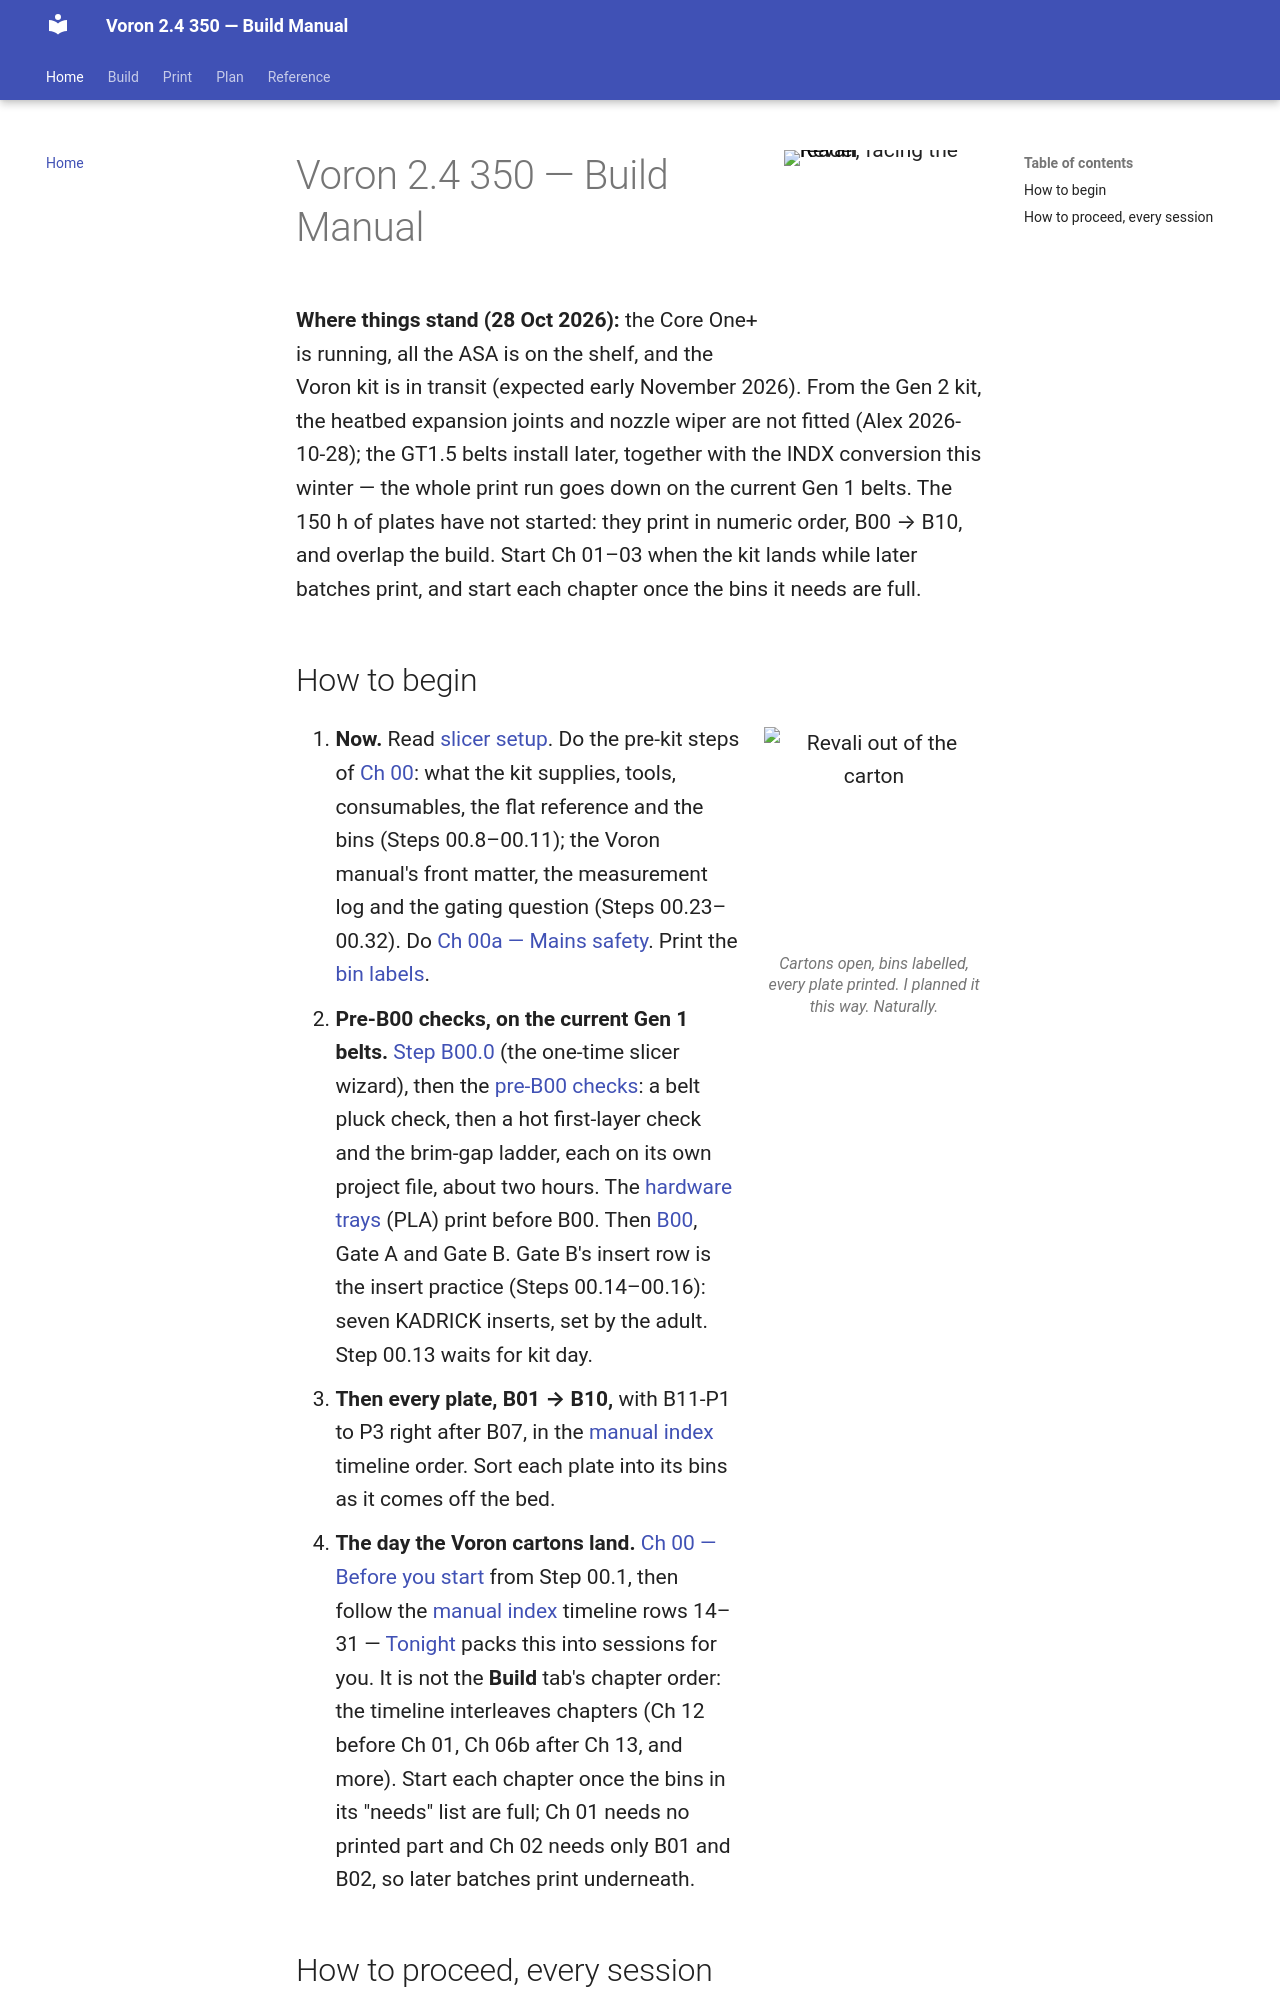

repository: alexlicohen/voron-24-350-build-manual · page: index.html · generator: mkdocs

<div class="mascot-hero-wrap" data-mascot-wave="@mascot/mascot-base-front.svg">
<img class='mascot-hero off-glb' src='@mascot/mascot-base-front.svg' alt='Revali, facing the reader' width='200' height='200' loading='eager' decoding='async'>
</div>

# Voron 2.4 350 — Build Manual

**Where things stand (28 Oct 2026):** the Core One+ is running, all the ASA is on the shelf, and the Voron kit is in transit (expected early November 2026). From the Gen 2 kit, the heatbed expansion joints and nozzle wiper are not fitted (Alex 2026-10-28); the GT1.5 belts install later, together with the INDX conversion this winter — the whole print run goes down on the current Gen 1 belts. The 150 h of plates have not started: they print in numeric order, B00 → B10, and overlap the build. Start Ch 01–03 when the kit lands while later batches print, and start each chapter once the bins it needs are full.

## How to begin

```mascot
pose: kitday
caption: Cartons open, bins labelled, every plate printed. I planned it this way. Naturally.
```

1. **Now.** Read [slicer setup](manual/print/00-slicer-setup.md). Do the pre-kit steps of [Ch 00](manual/steps/00-before-you-start/index.md): what the kit supplies, tools, consumables, the flat reference and the bins (Steps 00.8–00.11); the Voron manual's front matter, the measurement log and the gating question (Steps 00.23–00.32). Do [Ch 00a — Mains safety](manual/steps/00a-mains-safety/index.md). Print the [bin labels](print/bin-labels.md).
2. **Pre-B00 checks, on the current Gen 1 belts.** [Step B00.0](manual/steps/b00-calibration-and-jigs/b00-0.md) (the one-time slicer wizard), then the [pre-B00 checks](manual/steps/b00-calibration-and-jigs/note-before-b00-belt-and-hot-bed-checks.md): a belt pluck check, then a hot first-layer check and the brim-gap ladder, each on its own project file, about two hours. The [hardware trays](manual/print/README.md#bench-prints-outside-the-plates) (PLA) print before B00. Then [B00](manual/steps/b00-calibration-and-jigs/index.md), Gate A and Gate B. Gate B's insert row is the insert practice (Steps 00.14–00.16): seven KADRICK inserts, set by the adult. Step 00.13 waits for kit day.
3. **Then every plate, B01 → B10,** with B11-P1 to P3 right after B07, in the [manual index](manual/00-index.md) timeline order. Sort each plate into its bins as it comes off the bed.
4. **The day the Voron cartons land.** [Ch 00 — Before you start](manual/steps/00-before-you-start/index.md) from Step 00.1, then follow the [manual index](manual/00-index.md) timeline rows 14–31 — [Tonight](manual/00-tonight.md) packs this into sessions for you. It is not the **Build** tab's chapter order: the timeline interleaves chapters (Ch 12 before Ch 01, Ch 06b after Ch 13, and more). Start each chapter once the bins in its "needs" list are full; Ch 01 needs no printed part and Ch 02 needs only B01 and B02, so later batches print underneath.
